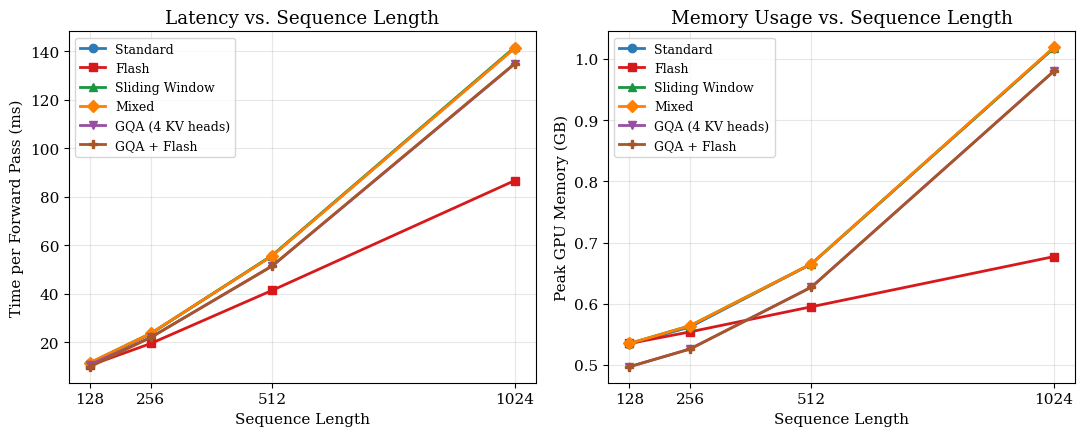
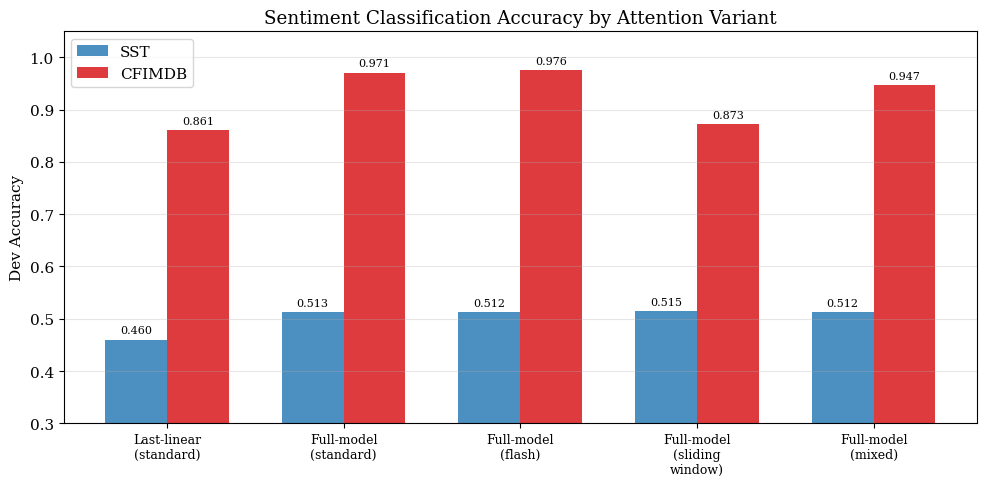

Source code (Python) for these figures, in order:
import matplotlib.pyplot as plt
import matplotlib
import numpy as np
import os

matplotlib.rcParams.update({'font.size': 11, 'font.family': 'serif'})
os.makedirs('figures', exist_ok=True)

# ── Benchmark data ────────────────────────────────────────────────────────────
seq_lens = [128, 256, 512, 1024]

time_ms = {
    'Standard':            [11.4, 23.5, 55.6, 141.3],
    'Flash':               [10.4, 19.4, 41.3,  86.6],
    'Sliding Window':      [11.4, 23.5, 55.7, 141.6],
    'Mixed':               [11.5, 23.6, 55.5, 141.2],
    'GQA (4 KV heads)':    [10.7, 21.9, 51.3, 134.7],
    'GQA + Flash':         [ 9.8, 21.9, 51.4, 134.9],
}

memory_gb = {
    'Standard':            [0.534, 0.562, 0.665, 1.018],
    'Flash':               [0.535, 0.554, 0.595, 0.677],
    'Sliding Window':      [0.535, 0.564, 0.665, 1.018],
    'Mixed':               [0.535, 0.564, 0.665, 1.019],
    'GQA (4 KV heads)':    [0.497, 0.526, 0.627, 0.980],
    'GQA + Flash':         [0.497, 0.526, 0.627, 0.980],
}

colors = {
    'Standard':         '#2c7bb6',
    'Flash':            '#d7191c',
    'Sliding Window':   '#1a9641',
    'Mixed':            '#ff7f00',
    'GQA (4 KV heads)': '#984ea3',
    'GQA + Flash':      '#a65628',
}
markers = {
    'Standard': 'o', 'Flash': 's', 'Sliding Window': '^',
    'Mixed': 'D', 'GQA (4 KV heads)': 'v', 'GQA + Flash': 'P',
}

# ── Plot 1: Benchmark line plots ──────────────────────────────────────────────
fig, (ax1, ax2) = plt.subplots(1, 2, figsize=(11, 4.5))

for name in time_ms:
    ax1.plot(seq_lens, time_ms[name], label=name,
             color=colors[name], marker=markers[name],
             linewidth=2, markersize=6)
ax1.set_xlabel('Sequence Length')
ax1.set_ylabel('Time per Forward Pass (ms)')
ax1.set_title('Latency vs. Sequence Length')
ax1.set_xticks(seq_lens)
ax1.legend(fontsize=9)
ax1.grid(True, alpha=0.3)

for name in memory_gb:
    ax2.plot(seq_lens, memory_gb[name], label=name,
             color=colors[name], marker=markers[name],
             linewidth=2, markersize=6)
ax2.set_xlabel('Sequence Length')
ax2.set_ylabel('Peak GPU Memory (GB)')
ax2.set_title('Memory Usage vs. Sequence Length')
ax2.set_xticks(seq_lens)
ax2.legend(fontsize=9)
ax2.grid(True, alpha=0.3)

plt.tight_layout()
plt.savefig('figures/benchmark.pdf', bbox_inches='tight', dpi=150)
plt.savefig('figures/benchmark.png', bbox_inches='tight', dpi=150)
plt.close()
print("Saved figures/benchmark.pdf + .png")

# ── Plot 2: CFIMDB + SST bar chart ────────────────────────────────────────────
variants     = ['Last-linear\n(standard)', 'Full-model\n(standard)', 'Full-model\n(flash)',
                'Full-model\n(sliding\nwindow)', 'Full-model\n(mixed)']
sst_acc      = [0.460, 0.513, 0.512, 0.515, 0.512]
cfimdb_acc   = [0.861, 0.971, 0.976, 0.873, 0.947]

x = np.arange(len(variants))
width = 0.35

fig, ax = plt.subplots(figsize=(10, 5))
bars1 = ax.bar(x - width/2, sst_acc,    width, label='SST',    color='#2c7bb6', alpha=0.85)
bars2 = ax.bar(x + width/2, cfimdb_acc, width, label='CFIMDB', color='#d7191c', alpha=0.85)

ax.set_ylabel('Dev Accuracy')
ax.set_title('Sentiment Classification Accuracy by Attention Variant')
ax.set_xticks(x)
ax.set_xticklabels(variants, fontsize=9)
ax.set_ylim(0.3, 1.05)
ax.legend()
ax.grid(True, axis='y', alpha=0.3)

# Value labels on bars
for bar in bars1:
    ax.annotate(f'{bar.get_height():.3f}',
                xy=(bar.get_x() + bar.get_width()/2, bar.get_height()),
                xytext=(0, 3), textcoords='offset points',
                ha='center', va='bottom', fontsize=8)
for bar in bars2:
    ax.annotate(f'{bar.get_height():.3f}',
                xy=(bar.get_x() + bar.get_width()/2, bar.get_height()),
                xytext=(0, 3), textcoords='offset points',
                ha='center', va='bottom', fontsize=8)

plt.tight_layout()
plt.savefig('figures/sentiment_accuracy.pdf', bbox_inches='tight', dpi=150)
plt.savefig('figures/sentiment_accuracy.png', bbox_inches='tight', dpi=150)
plt.close()
print("Saved figures/sentiment_accuracy.pdf + .png")
